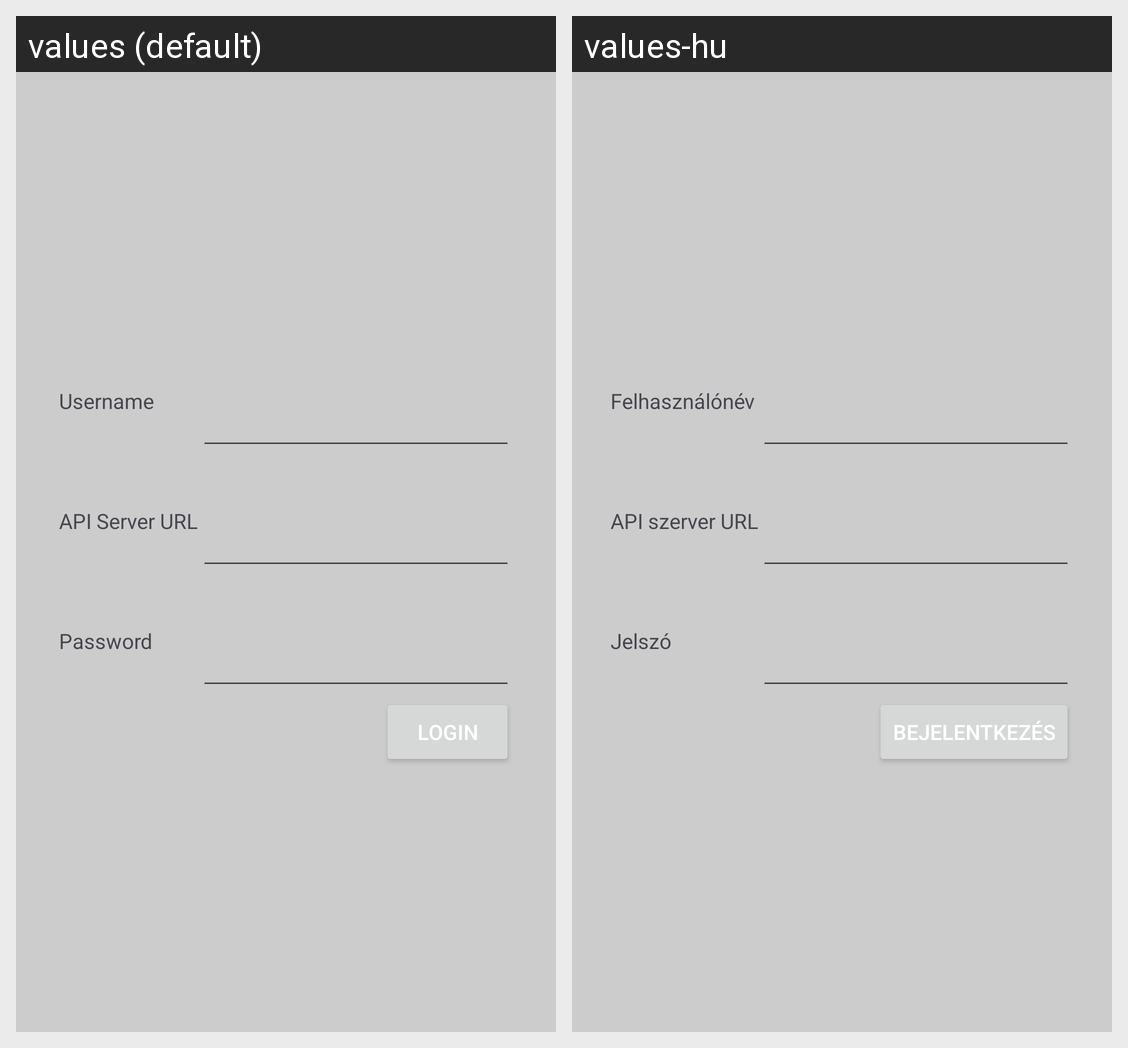

This grid shows one Android layout under two languages. Give, for every string resource on the screen, its name, the default text and each shown locale's text.
Android screen res/layout/activity_main.xml rendered under 2 locales, left to right: values (default), values-hu. Device: Nexus 5 (rendered at 1080×1920; each locale shown at half size, 540×960, under a caption strip naming it); theme Theme.EasyInventoryClient.
Strings drawn on this screen, with the default value and each locale's value (text and hints the layout hard-codes, and strings that could not be matched under every locale, appear in the picture but are not listed):

login_name
  values: Username
  values-hu: Felhasználónév

login_server
  values: API Server URL
  values-hu: API szerver URL

login_password
  values: Password
  values-hu: Jelszó

login_button
  values: Login
  values-hu: Bejelentkezés
